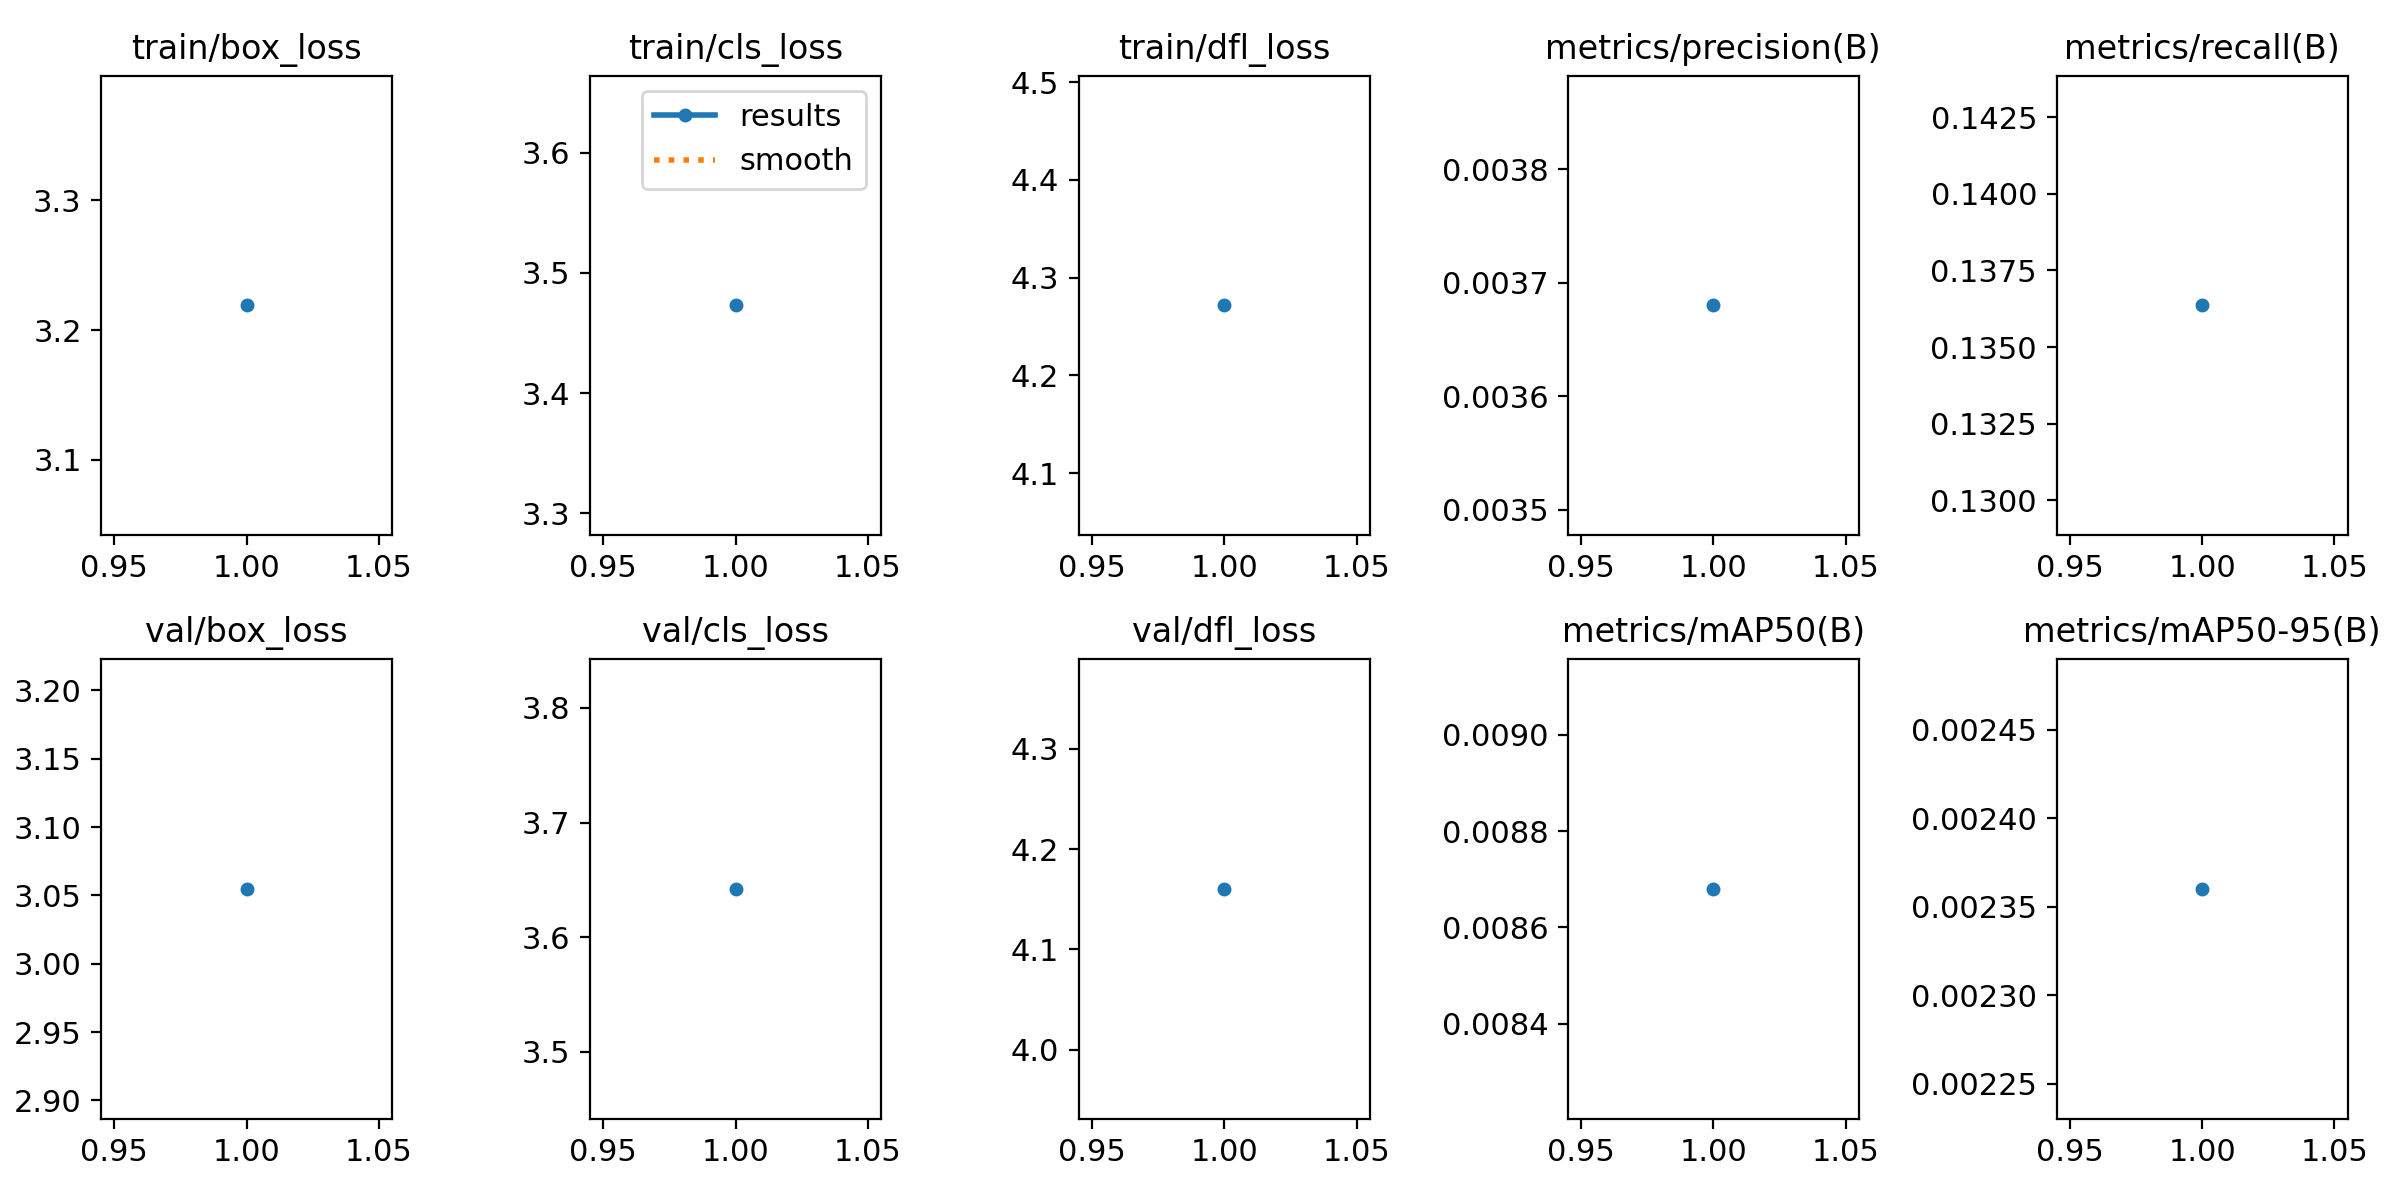

Values plotted in this chart, from the file beside it:
epoch, train/box_loss, train/cls_loss, train/dfl_loss, metrics/precision(B), metrics/recall(B), metrics/mAP50(B), metrics/mAP50-95(B), val/box_loss, val/cls_loss, val/dfl_loss, lr/pg0, lr/pg1, lr/pg2
1, 3.219, 3.473, 4.272, 0.00368, 0.1364, 0.00868, 0.00236, 3.055, 3.642, 4.16, 0.00024, 0.00024, 0.00024
